4-way image classification set "processed" from GitHub (Yuvrajsinggh22/wheat-disease-detection); label vocabulary: common rust, gray leaf spot, healthy, northern leaf blight.

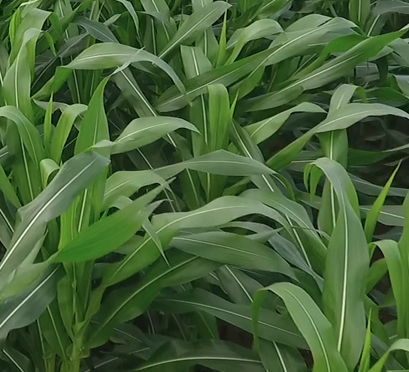
Label: healthy

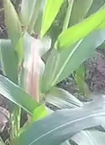
Label: northern leaf blight

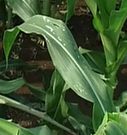
Label: gray leaf spot

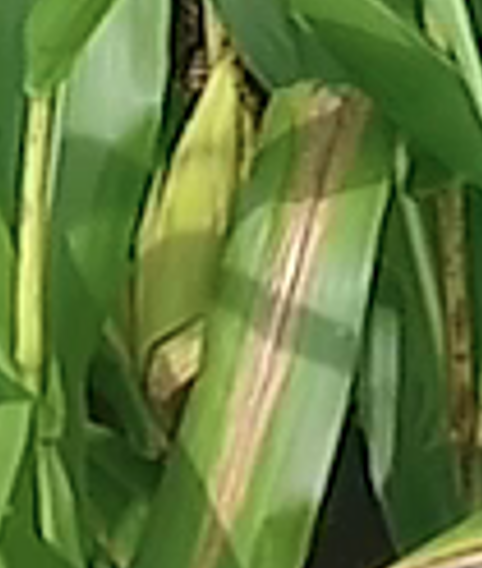
Label: northern leaf blight

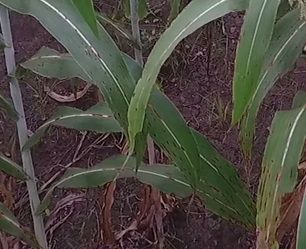
Label: common rust

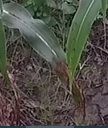
Label: common rust
